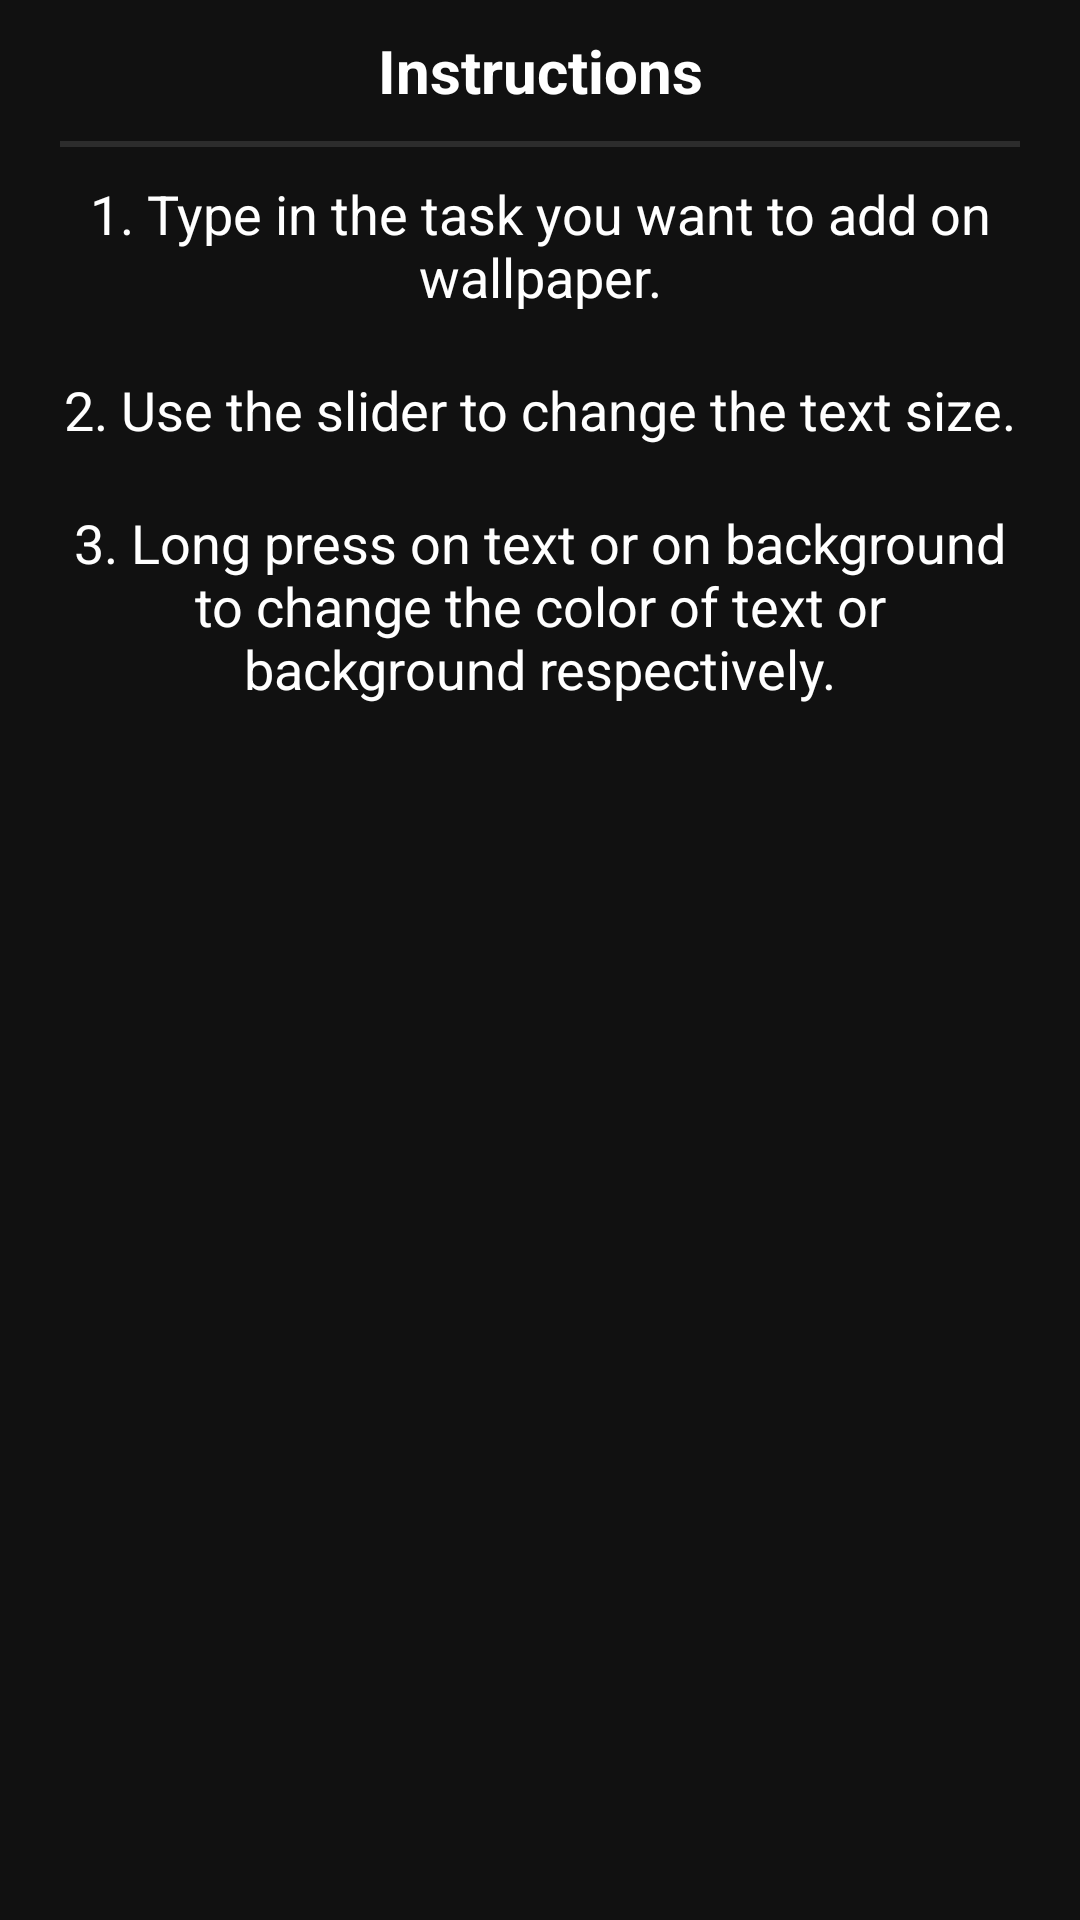

Produce the Android XML layout that renders to this screen, including the resource entries it uses.
<!-- AndroidManifest.xml: application theme Theme.TaskWally -->
<!-- res/layout/popup_help_dialog.xml -->
<?xml version="1.0" encoding="utf-8"?>
<androidx.constraintlayout.widget.ConstraintLayout xmlns:android="http://schemas.android.com/apk/res/android"
    xmlns:app="http://schemas.android.com/apk/res-auto"
    android:layout_width="match_parent"
    android:layout_height="wrap_content"
    android:layout_gravity="center"
    android:background="#111111"
    android:padding="10dp">


    <androidx.appcompat.widget.LinearLayoutCompat
        android:id="@+id/ll_instructions_textBox"
        android:layout_width="match_parent"
        android:layout_height="wrap_content"
        android:gravity="center"
        android:orientation="horizontal"
        app:layout_constraintEnd_toEndOf="parent"
        app:layout_constraintStart_toStartOf="parent"
        app:layout_constraintTop_toTopOf="parent">

        <TextView
            android:id="@+id/textView2"
            android:layout_width="match_parent"
            android:layout_height="wrap_content"
            android:gravity="center"
            android:text="@string/instructions"
            android:textColor="#FFFFFF"
            android:textSize="20sp"
            android:textStyle="bold"
            android:visibility="visible" />

    </androidx.appcompat.widget.LinearLayoutCompat>


    <View
        android:id="@+id/divider"
        android:layout_width="match_parent"
        android:layout_height="2dp"
        android:layout_margin="10dp"
        android:background="?android:attr/listDivider"
        android:backgroundTint="#EAEAEA"
        app:layout_constraintBottom_toTopOf="@id/textView3"
        app:layout_constraintEnd_toEndOf="parent"
        app:layout_constraintStart_toStartOf="parent"
        app:layout_constraintTop_toBottomOf="@id/ll_instructions_textBox" />

    <TextView
        android:id="@+id/textView3"
        android:layout_width="wrap_content"
        android:layout_height="wrap_content"
        android:layout_marginStart="10dp"
        android:layout_marginEnd="10dp"
        android:gravity="center"
        android:padding="10dp"
        android:text="@string/info_line_1"
        android:textColor="#FFFFFF"
        android:textSize="18sp"
        app:layout_constraintEnd_toEndOf="parent"
        app:layout_constraintStart_toStartOf="parent"
        app:layout_constraintTop_toBottomOf="@+id/divider" />

    <TextView
        android:id="@+id/textView4"
        android:layout_width="wrap_content"
        android:layout_height="wrap_content"
        android:layout_marginStart="10dp"
        android:layout_marginEnd="10dp"
        android:gravity="center"
        android:padding="10dp"
        android:text="@string/info_line_2"
        android:textColor="#FFFFFF"
        android:textSize="18sp"
        app:layout_constraintEnd_toEndOf="parent"
        app:layout_constraintStart_toStartOf="parent"
        app:layout_constraintTop_toBottomOf="@+id/textView3" />

    <TextView
        android:id="@+id/textView5"
        android:layout_width="wrap_content"
        android:layout_height="wrap_content"
        android:layout_marginStart="10dp"
        android:layout_marginEnd="10dp"
        android:gravity="center"
        android:padding="10dp"
        android:text="@string/info_line_3"
        android:textColor="#FFFFFF"
        android:textSize="18sp"
        app:layout_constraintEnd_toEndOf="parent"
        app:layout_constraintStart_toStartOf="parent"
        app:layout_constraintTop_toBottomOf="@+id/textView4" />

</androidx.constraintlayout.widget.ConstraintLayout>
<!-- resources referenced by this layout -->
<resources>
  <string name="info_line_1">1. Type in the task you want to add on wallpaper.</string>
  <string name="info_line_2">2. Use the slider to change the text size.</string>
  <string name="info_line_3">3. Long press on text or on background to change the color of text or background respectively.</string>
  <string name="instructions">Instructions</string>
  <style name="Theme.TaskWally" parent="Theme.MaterialComponents.DayNight.NoActionBar">
          
          <item name="colorOnPrimary">@color/white</item>
          
          <item name="colorOnSecondary">@color/black</item>
          
          <item name="android:statusBarColor">@color/black</item>
          
      </style>
  <color name="white">#FFFFFFFF</color>
  <color name="black">#FF000000</color>
</resources>
